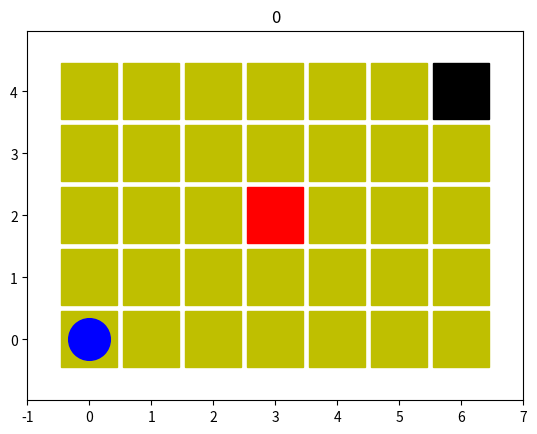

Write the Python code that produced this figure.
# Author : Peiyong Jiang
import numpy as np
import time
import matplotlib.pyplot as plt

class ENV:
    def __init__(self):
        self.actionSpace=[0,1,2,3]   # 上，下，左，右
        self.numAction=len(self.actionSpace)
        self.numCol=7
        self.numRow=5
        self.barrier=[34]
        self.girl=[17]
        self.boy=0

        self.timeFresh=0.005

        self.numRun=100
        self.counterRun=0

        self.printName='env'

        self.BuildEnv()
        self.Print()
        self.Reset()


    def BuildEnv(self):
        self.env=[0]*(self.numCol*self.numRow)
        for iBarrier in self.barrier:
            self.env[iBarrier]=-1
        for iGirl in self.girl:
            self.env[iGirl]=1
 

    def Print(self,pltTitle='self.counterRun'):
        plt.figure(self.printName)

        plt.clf()
        
        iRow,iCol=0,0
        for iEnv in self.env: 
            if iEnv==0:
                plt.plot(iCol,iRow,'ys',markersize='40')
            elif iEnv==-1:
                plt.plot(iCol,iRow,'ks',markersize='40')
            elif iEnv==1:
                plt.plot(iCol,iRow,'rs',markersize='40')         

            iCol+=1
            if iCol==self.numCol:
                iRow+=1
                iCol=0

        iRow=self.boy // self.numCol
        iCol=self.boy % self.numCol
        plt.plot(iCol,iRow,'bo',markersize='30')    

        plt.axis('equal') 
        plt.axis([-1,7,-1,5])

        if pltTitle=='self.counterRun':
            pltTitle=self.counterRun
        plt.title(pltTitle)

        plt.pause(self.timeFresh)

        #plt.show()
        
    def Reset(self):
        self.boy=0
        self.counterRun=0
        self.Print()

    def UpdateState(self,stateNow,actionNow):

        numState=self.numCol*self.numRow
        stateNext=stateNow
        
        if actionNow==0:    # 下
            if stateNext>=self.numCol:
                stateNext-=self.numCol
                #print('下')
        if actionNow==1:      # 上
            if stateNext<numState-self.numCol:
                stateNext+=self.numCol
                #print('上')
        if actionNow==2:    # 左
            if (stateNext % self.numCol) > 0:
                stateNext-=1
                #print('左')
        if actionNow==3:     # 右
            if (stateNext % self.numCol) < self.numCol-1:
                stateNext+=1
                #print('右')
        
        if stateNext in self.barrier:
            rewardNow=-1
            doneNow=True
            
        elif stateNext in self.girl:
            rewardNow=1
            doneNow=True
        else:
            rewardNow=0
            doneNow=False

        if self.counterRun==self.numRun:
            doneNow=True
        
        rewardNow-=0.05


        self.boy=stateNext

        self.Print()

        self.counterRun+=1

        counterRun=self.counterRun

        return stateNext,rewardNow,doneNow,counterRun

    def GetState(self):
        return self.boy,self.counterRun

    def SetState(self,state):
        self.boy=state



if __name__=="__main__":
    env=ENV()
    """
     for i in range(35):
        env.SetState(i)
        env.Print()
     """

    print('END@ENV')
